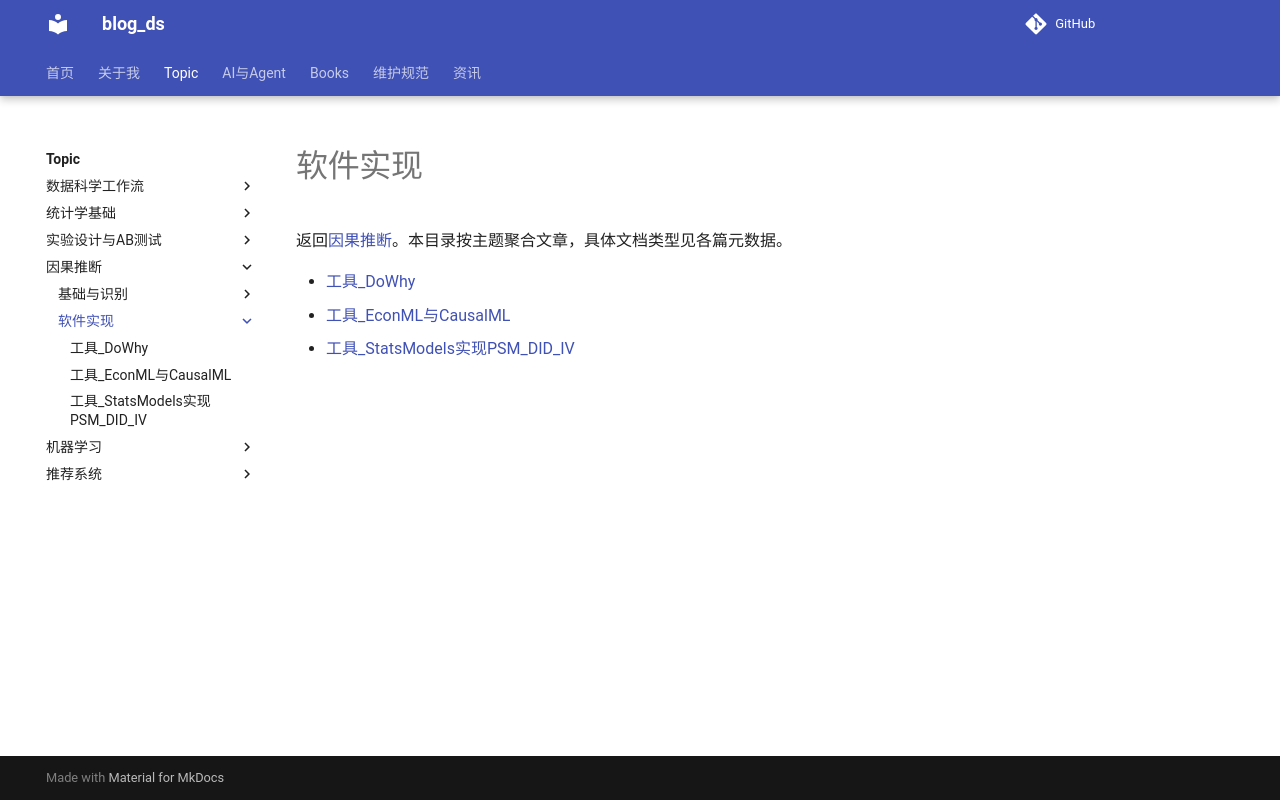

repository: tjzzz/blog_ds · page: topics/因果推断/软件实现/index.html · generator: mkdocs

---
title: "软件实现"
created: 2026-10-16
updated: 2026-10-16
tags: [llm-wiki, index]
source: []
topic: "因果推断"
wiki_type: subtopic
review_status: structural
---
# 软件实现

返回[因果推断](../index.md)。本目录按主题聚合文章，具体文档类型见各篇元数据。

- [工具_DoWhy](CausalAnalysis__%E5%B7%A5%E5%85%B7__08_%E5%B7%A5%E5%85%B7_DoWhy.md)
- [工具_EconML与CausalML](CausalAnalysis__%E5%B7%A5%E5%85%B7__08_%E5%B7%A5%E5%85%B7_EconML%E4%B8%8ECausalML.md)
- [工具_StatsModels实现PSM_DID_IV](CausalAnalysis__%E5%B7%A5%E5%85%B7__08_%E5%B7%A5%E5%85%B7_StatsModels%E5%AE%9E%E7%8E%B0PSM_DID_IV.md)
